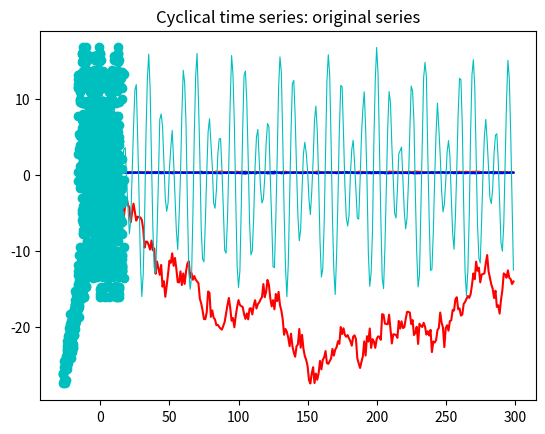

Write the Python code that produced this figure. (Note: this script raises an exception after producing the figure.)
#!/usr/bin/env python3
# -*- coding: utf-8 -*-
"""
@author: shuochieh
"""

#%%
import numpy as np
import random
import math
import matplotlib.pyplot as plt

#%%
def arma_sim(n, phi, psi):
    e = np.random.normal(size = n + 100, scale = 1)
    res = np.zeros((n + 100, 1))
    for i in range(1, n + 100):
        res[i] = phi * res[i - 1] + e[i] - psi * e[i - 1]
        
    return res[100:]

def TAR_sim(n, phi1, phi2, thres, s1 = 1, s2 = 1):
    res = np.zeros((n + 100, 1))
    for i in range(1, n + 100):
        if res[i - 1,0] <= thres:
            res[i] = phi1 * res[i - 1] + np.random.normal(size = 1, scale = s1)
        else:
            res[i] = phi2 * res[i - 1] + np.random.normal(size = 1, scale = s2)

    return res[100:]

def sigmoid(x):
    return 1 / (1 + np.exp(-x)) - 0.5

def NLVAR_sim(n, B, s1 = 1, s2 = 1):
    res = np.zeros((n + 100, 2))
    for i in range(1, n + 100):
        res[i, 0] = B[0, 0] * res[i - 1, 0] + B[0, 1] * sigmoid(3 * res[i - 1, 1]) + np.random.normal(size = 1, scale = s1)
        res[i, 1] = B[1, 0] * res[i - 1, 0] + B[1, 1] * res[i - 1, 1] + np.random.normal(size = 1, scale = s2)
        
    return res[100:]

def garch_sim(n, omega, alpha, beta):
    res = np.zeros((n + 100, 1))
    z = np.random.normal(size = n + 100)
    sigma2 = 0
    for i in range(2, n + 100):
        sigma2 = omega + alpha * np.power(res[i - 1,0], 2) + beta * sigma2
        res[i] = np.power(sigma2, 0.5) * z[i]
        
    return res[100:]

def alr_composition(n, k, A):
    """
    Create a compositional time series with k categories
    
    Inputs:
        n: sample size
        k: num of categories
        A: (k-1) by (k-1) matrix for the transformed VAR model
        
    Outputs:
        res: resulting compositional time series
        x: latent VAR realizations
    """
    res = np.zeros((n + 100, k))
    x = np.zeros((n + 100, k - 1))
    for i in range(4, n + 100):
        x[i,:] = np.array([0.1] + [0.1] * (k - 2)) + np.dot(A, x[i - 1,:]) + np.random.normal(size = 1, scale = 0.2)
        res[i, k - 1] = 1 / (1 + np.sum(np.exp(x[i,:])))
        for j in range(k - 1):
            res[i, j] = res[i,k - 1] * np.exp(x[i, j])
            
    return res[100:], x[100:]
        
def ARI_sim(n, alpha):
    res = np.zeros((n + 10, 1))
    dx = np.zeros((n + 10, 1))
    for i in range(2, n + 10):
        dx[i, 0] = alpha * dx[i - 1, 0] + np.random.normal(scale = 0.5)
        res[i, 0] = res[i - 1, 0] + dx[i, 0] + np.random.normal(scale = 1)
        
    return res[10:], dx[10:]

def cyc_sim(n):
    res = np.zeros((n, 1))
    for i in range(n):
        res[i, 0] = 10 * np.cos(i * (0.23) * np.pi) + 6 * np.cos(i * 0.17 * np.pi) + np.random.normal(scale = 0.5)
    return res

#%% 

# Sanity checks
n = 300

x = arma_sim(n, 0.8, 0)
plt.plot(x[:(n - 1)], x[1:], 'co')
plt.title("AR(1): original series")
plt.show()


x = arma_sim(n, 0.8, 0.7)
plt.plot(x[:(n - 1)], x[1:], 'co')
plt.title("ARMA(1,1): original series")
plt.show()
    
x = TAR_sim(n, -2, 0.7, 1, 1, 0.5)
plt.plot(x[:(n - 1)], x[1:], 'co')
plt.title("TAR(1): original series")
plt.show()

B = np.array([[0.3, 8], [0, 0.4]])
x = NLVAR_sim(n, B, s1 = 0.25, s2 = 3)
plt.plot(x[:(n - 1),1], x[1:,0], 'co')
plt.title("NL-VAR: original series")
plt.show()

x = garch_sim(n, 0.5, 0.8, 0.1)
plt.plot(x[:(n - 1)], x[1:], 'co')
plt.title("GARCH(1,1): original series")
plt.show()

#%%
A = np.array([[0.7, -0.5], [0.0, -0.7]])
x, a = alr_composition(300, 3, A)
plt.plot(np.linspace(0, 300 - 1, 300), x[:,0], 'r-')
plt.show()
plt.plot(np.linspace(0, 300 - 1, 300), x[:,1], 'g-')
plt.show()
plt.plot(np.linspace(0, 300 - 1, 300), x[:,2], 'b-')
plt.title("ALR: original series")
plt.show()

plt.plot(x[:299,0], x[1:,0], 'r.')
plt.plot(x[:299,1], x[1:,1], 'g.')
plt.plot(x[:299,2], x[1:,2], 'b.')
plt.show()

plt.plot(x[:,0], x[:,1], 'r.')
plt.show()
plt.plot(x[:,0], x[:,2], 'g.')
plt.show()
plt.plot(x[:,1], x[:,2], 'b.')
plt.show()

#%%
x, dx = ARI_sim(n, -0.7)
plt.plot(np.linspace(0, n - 1, n), x[:,0], 'r-')
plt.title("ARI(1,1): original series")
plt.show()
plt.plot(x[:(n - 1)], x[1:], 'co')
plt.title("ARI(1,1): original series")
plt.show()
plt.plot(dx[:(n - 1)], dx[1:], 'co')
plt.title("ARI(1,1): original series")
plt.show()

x = cyc_sim(n)
plt.plot(np.linspace(0, n - 1, n), x, 'c-', linewidth = 0.8)
plt.title("Cyclical time series: original series")
plt.show()
plt.plot(x[:(n - 1),0], x[1:,0], 'co')
plt.show()
plt.plot(x[:(n - 4),0], x[4:,0], 'co')
plt.show()
plt.plot(x[:(n - 6),0], x[6:,0], 'co')
plt.show()
plt.plot(x[:(n - 12),0], x[12:,0], 'co')
plt.show()

#%%

### Data generation

n = 1000 # Sample size
n_exper = 1000 # Number of Monte Carlo experiment

temp = np.linspace(19, 950, num = 50)
m2 = []
for i in temp:
    m2.extend(list(int(i) + np.array([1,2,3,4,5,6])))

#%%
# AR(1) Model
res_original = np.zeros((n, n_exper))
res_miss1 = np.zeros((n, n_exper))
res_miss2 = np.zeros((n, n_exper))

for b in range(n_exper):
    temp = arma_sim(n, 0.8, 0).squeeze()
    res_original[:,b] = temp
    m1 = random.sample(range(1, n - 1), k = math.floor(n * 0.3))
    # m2 = list(range(math.floor(0.2 * n), math.ceil(0.3 * n))) + list(range(math.floor(0.7 * n), math.ceil(0.9 * n)))
    miss1 = np.copy(temp)
    miss1[m1] = np.nan
    res_miss1[:,b] = miss1
    
    miss2 = np.copy(temp)
    miss2[m2] = np.nan
    res_miss2[:,b] = miss2
    if (b+1) % 100 == 0 and b > 98:
        print(f"AR data generation: {b+1} / {n_exper}")


np.savetxt("./sim_data/AR/AR_original.csv", res_original, delimiter = ",")
np.savetxt("./sim_data/AR/AR_miss1.csv", res_miss1, delimiter = ",")
np.savetxt("./sim_data/AR/AR_miss2.csv", res_miss2, delimiter = ",")

#%%

# ARMA(1,1) Model
res_original = np.zeros((n, n_exper))
res_miss1 = np.zeros((n, n_exper))
res_miss2 = np.zeros((n, n_exper))

for b in range(n_exper):
    temp = arma_sim(n, 0.8, 0.6).squeeze()
    res_original[:,b] = temp
    m1 = random.sample(range(1, n - 1), k = math.floor(n * 0.3))
    # m2 = list(range(math.floor(0.2 * n), math.ceil(0.3 * n))) + list(range(math.floor(0.7 * n), math.ceil(0.9 * n)))
    miss1 = np.copy(temp)
    miss1[m1] = np.nan
    res_miss1[:,b] = miss1
    
    miss2 = np.copy(temp)
    miss2[m2] = np.nan
    res_miss2[:,b] = miss2
    if (b+1) % 100 == 0 and b > 98:
        print(f"ARMA data generation: {b+1} / {n_exper}")


np.savetxt("./sim_data/ARMA/ARMA_original.csv", res_original, delimiter = ",")
np.savetxt("./sim_data/ARMA/ARMA_miss1.csv", res_miss1, delimiter = ",")
np.savetxt("./sim_data/ARMA/ARMA_miss2.csv", res_miss2, delimiter = ",")

#%%

# TAR(1) Model
res_original = np.zeros((n, n_exper))
res_miss1 = np.zeros((n, n_exper))
res_miss2 = np.zeros((n, n_exper))

for b in range(n_exper):
    temp = TAR_sim(n, -2, 0.7, 1, 1, 0.5).squeeze()
    res_original[:,b] = temp
    m1 = random.sample(range(1, n - 1), k = math.floor(n * 0.3))
    # m2 = list(range(math.floor(0.2 * n), math.ceil(0.3 * n))) + list(range(math.floor(0.7 * n), math.ceil(0.9 * n)))
    miss1 = np.copy(temp)
    miss1[m1] = np.nan
    res_miss1[:,b] = miss1
    
    miss2 = np.copy(temp)
    miss2[m2] = np.nan
    res_miss2[:,b] = miss2
    if (b+1) % 100 == 0 and b > 98:
        print(f"TAR data generation: {b+1} / {n_exper}")


np.savetxt("./sim_data/TAR/TAR_original.csv", res_original, delimiter = ",")
np.savetxt("./sim_data/TAR/TAR_miss1.csv", res_miss1, delimiter = ",")
np.savetxt("./sim_data/TAR/TAR_miss2.csv", res_miss2, delimiter = ",")


#%%

# Nonlinear VAR Model
res_original = np.zeros((n, n_exper * 2))
res_miss1 = np.zeros((n, n_exper * 2))
res_miss2 = np.zeros((n, n_exper * 2))

B = np.array([[0.3, 8], [0, 0.4]])

for b in range(n_exper):
    temp = NLVAR_sim(n, B, s1 = 0.25, s2 = 3)
    res_original[:,2 * b] = temp[:,0]
    res_original[:,2 * b + 1] = temp[:,1]
    m1 = random.sample(range(1, n - 1), k = math.floor(n * 0.3))
    # m2 = list(range(math.floor(0.2 * n), math.ceil(0.3 * n))) + list(range(math.floor(0.7 * n), math.ceil(0.9 * n)))
    miss1 = np.copy(temp)
    miss1[m1] = np.nan
    res_miss1[:,2 * b] = miss1[:,0]
    res_miss1[:,2 * b + 1] = miss1[:,1]
    
    miss2 = np.copy(temp)
    miss2[m2] = np.nan
    res_miss2[:,2 * b] = miss2[:,0]
    res_miss2[:,2 * b + 1] = miss2[:,1]
    if (b+1) % 100 == 0 and b > 98:
        print(f"Nonlinear VAR data generation: {b+1} / {n_exper}")

np.savetxt("./sim_data/NLVAR/NLVAR_original.csv", res_original, delimiter = ",")
np.savetxt("./sim_data/NLVAR/NLVAR_miss1.csv", res_miss1, delimiter = ",")
np.savetxt("./sim_data/NLVAR/NLVAR_miss2.csv", res_miss2, delimiter = ",")


#%%

# GARCH(1, 1) Model
res_original = np.zeros((n, n_exper))
res_miss1 = np.zeros((n, n_exper))
res_miss2 = np.zeros((n, n_exper))

for b in range(n_exper):
    temp = garch_sim(n, 0.5, 0.8, 0.1).squeeze()
    res_original[:,b] = temp
    m1 = random.sample(range(1, n - 1), k = math.floor(n * 0.3))
    # m2 = list(range(math.floor(0.2 * n), math.ceil(0.3 * n))) + list(range(math.floor(0.7 * n), math.ceil(0.9 * n)))
    miss1 = np.copy(temp)
    miss1[m1] = np.nan
    res_miss1[:,b] = miss1
    
    miss2 = np.copy(temp)
    miss2[m2] = np.nan
    res_miss2[:,b] = miss2
    if (b+1) % 100 == 0 and b > 98:
        print(f"GARCH data generation: {b+1} / {n_exper}")


np.savetxt("./sim_data/GARCH/GARCH_original.csv", res_original, delimiter = ",")
np.savetxt("./sim_data/GARCH/GARCH_miss1.csv", res_miss1, delimiter = ",")
np.savetxt("./sim_data/GARCH/GARCH_miss2.csv", res_miss2, delimiter = ",")

#%%

# ALR-composition Model

res_original = np.zeros((n, n_exper * 3))
res_miss1 = np.zeros((n, n_exper * 3))
res_miss2 = np.zeros((n, n_exper * 3))

A = np.array([[0.7, -0.5], [0.0, -0.7]])

for b in range(n_exper):
    temp, _ = alr_composition(n, 3, A)
    res_original[:,3 * b] = temp[:,0]
    res_original[:,3 * b + 1] = temp[:,1]
    res_original[:,3 * b + 2] = temp[:,2]
    m1 = random.sample(range(1, n - 1), k = math.floor(n * 0.3))
    # m2 = list(range(math.floor(0.2 * n), math.ceil(0.3 * n))) + list(range(math.floor(0.7 * n), math.ceil(0.9 * n)))
    miss1 = np.copy(temp)
    miss1[m1] = np.nan
    res_miss1[:,3 * b] = miss1[:,0]
    res_miss1[:,3 * b + 1] = miss1[:,1]
    res_miss1[:,3 * b + 2] = miss1[:,2]
    
    miss2 = np.copy(temp)
    miss2[m2] = np.nan
    res_miss2[:,3 * b] = miss2[:,0]
    res_miss2[:,3 * b + 1] = miss2[:,1]
    res_miss2[:,3 * b + 2] = miss2[:,2]
    if (b+1) % 100 == 0 and b > 98:
        print(f"ALR data generation: {b+1} / {n_exper}")

np.savetxt("./sim_data/ALR/ALR_original.csv", res_original, delimiter = ",")
np.savetxt("./sim_data/ALR/ALR_miss1.csv", res_miss1, delimiter = ",")
np.savetxt("./sim_data/ALR/ALR_miss2.csv", res_miss2, delimiter = ",")

#%%

# ARI(1,1) Model
res_original = np.zeros((n, n_exper))
res_miss1 = np.zeros((n, n_exper))
res_miss2 = np.zeros((n, n_exper))


for b in range(n_exper):
    temp, _ = ARI_sim(n, -0.7)
    res_original[:,b] = temp.squeeze()
    m1 = random.sample(range(1, n - 1), k = math.floor(n * 0.3))
    # m2 = list(range(math.floor(0.2 * n), math.ceil(0.3 * n))) + list(range(math.floor(0.7 * n), math.ceil(0.9 * n)))
    miss1 = np.copy(temp)
    miss1[m1] = np.nan
    res_miss1[:,b] = miss1.squeeze()
    
    miss2 = np.copy(temp)
    miss2[m2] = np.nan
    res_miss2[:,b] = miss2.squeeze()
    if (b+1) % 100 == 0 and b > 98:
        print(f"ARI data generation: {b+1} / {n_exper}")

np.savetxt("./sim_data/ARI/ARI_original.csv", res_original, delimiter = ",")
np.savetxt("./sim_data/ARI/ARI_miss1.csv", res_miss1, delimiter = ",")
np.savetxt("./sim_data/ARI/ARI_miss2.csv", res_miss2, delimiter = ",")


#%%

# Cyclic time series Model
res_original = np.zeros((n, n_exper))
res_miss1 = np.zeros((n, n_exper))
res_miss2 = np.zeros((n, n_exper))


for b in range(n_exper):
    temp = cyc_sim(n).squeeze()
    res_original[:,b] = temp
    m1 = random.sample(range(1, n - 1), k = math.floor(n * 0.3))
    # m2 = list(range(math.floor(0.2 * n), math.ceil(0.3 * n))) + list(range(math.floor(0.7 * n), math.ceil(0.9 * n)))
    miss1 = np.copy(temp)
    miss1[m1] = np.nan
    res_miss1[:,b] = miss1
    
    miss2 = np.copy(temp)
    miss2[m2] = np.nan
    res_miss2[:,b] = miss2
    if (b+1) % 100 == 0 and b > 98:
        print(f"Cyclic data generation: {b+1} / {n_exper}")

np.savetxt("./sim_data/Cyc/Cyc_original.csv", res_original, delimiter = ",")
np.savetxt("./sim_data/Cyc/Cyc_miss1.csv", res_miss1, delimiter = ",")
np.savetxt("./sim_data/Cyc/Cyc_miss2.csv", res_miss2, delimiter = ",")








